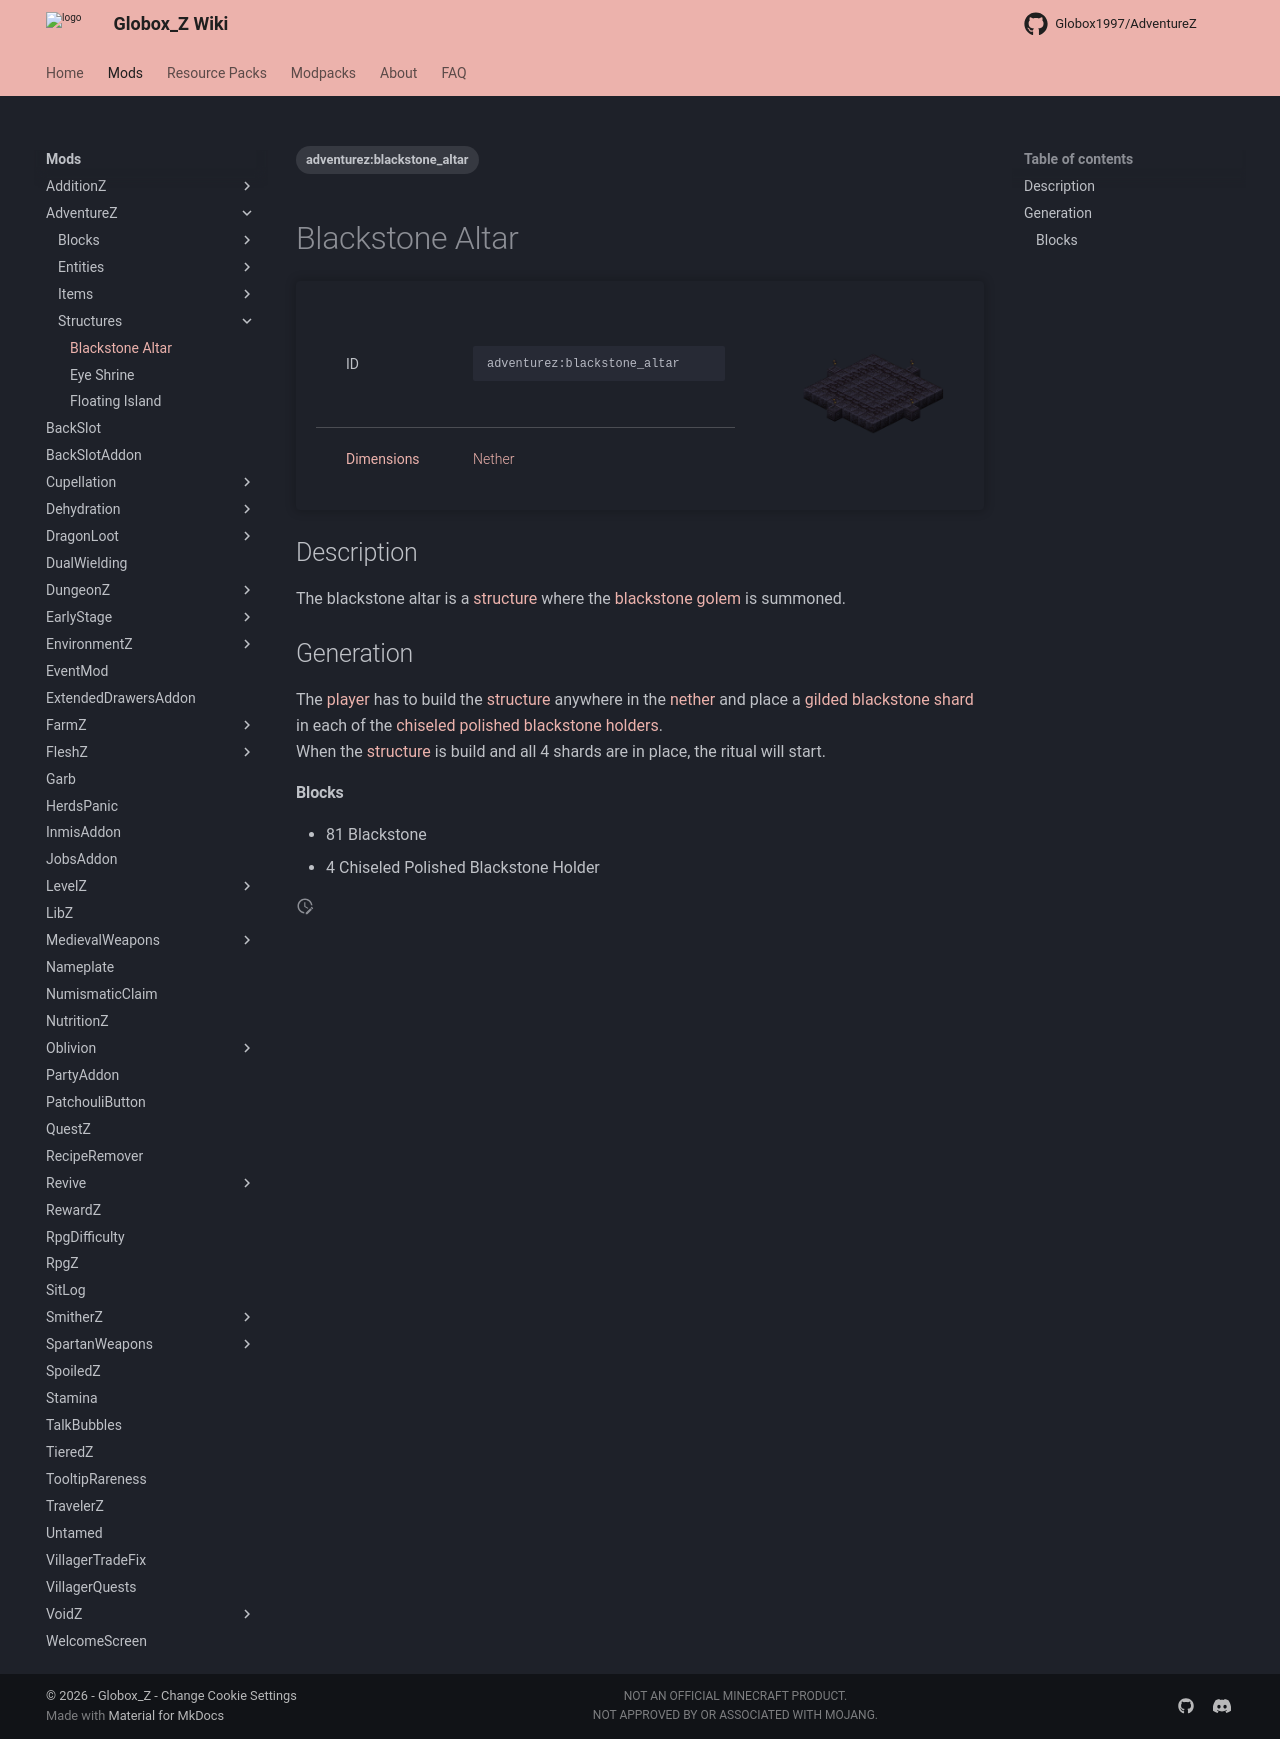

repository: Globox1997/wiki · page: mods/AdventureZ/Structures/Blackstone_Altar/index.html · generator: mkdocs

---
title: Blackstone Altar
project: adventurez
summary: adventurez structure blackstone altar
tags:
    - adventurez:blackstone_altar
---
# Blackstone Altar
<div class="main_table">
<div class="left_main_table">
<table class="left_table">
    <tbody>
        <tr>
            <td class="first-column">ID</td>
            <td class="second-column">
            ```
            adventurez:blackstone_altar
            ```
            </td>
        </tr>
        <tr id="linear-top">
            <td class="first-column"><a href="https://minecraft.wiki/w/Dimension" target="_blank">Dimensions</a></td>
            <td class="second-column"><a href="https://minecraft.wiki/w/The_Nether" target="_blank">Nether</a></td>
        </tr>
    </tbody>
</table>
</div>
    <img src="/wiki/assets/adventurez/structures/blackstone_altar.png" loading="lazy" class="right_img_table"/>
</div>

## Description
The blackstone altar is a [structure](https://minecraft.wiki/w/Structure) where the [blackstone golem](/wiki/mods/AdventureZ/Entities/Blackstone_Golem) is summoned.

## Generation
The [player](https://minecraft.wiki/w/Player) has to build the [structure](https://minecraft.wiki/w/Structure) anywhere in the [nether](https://minecraft.wiki/w/The_Nether) and place a [gilded blackstone shard](/wiki/mods/AdventureZ/Items/Gilded_Blackstone_Shard) in each of the [chiseled polished blackstone holders](/wiki/mods/AdventureZ/Blocks/Chiseled_Polished_Blackstone_Holder).  
When the [structure](https://minecraft.wiki/w/Structure) is build and all 4 shards are in place, the ritual will start.

#### Blocks
- 81 Blackstone
- 4 Chiseled Polished Blackstone Holder
